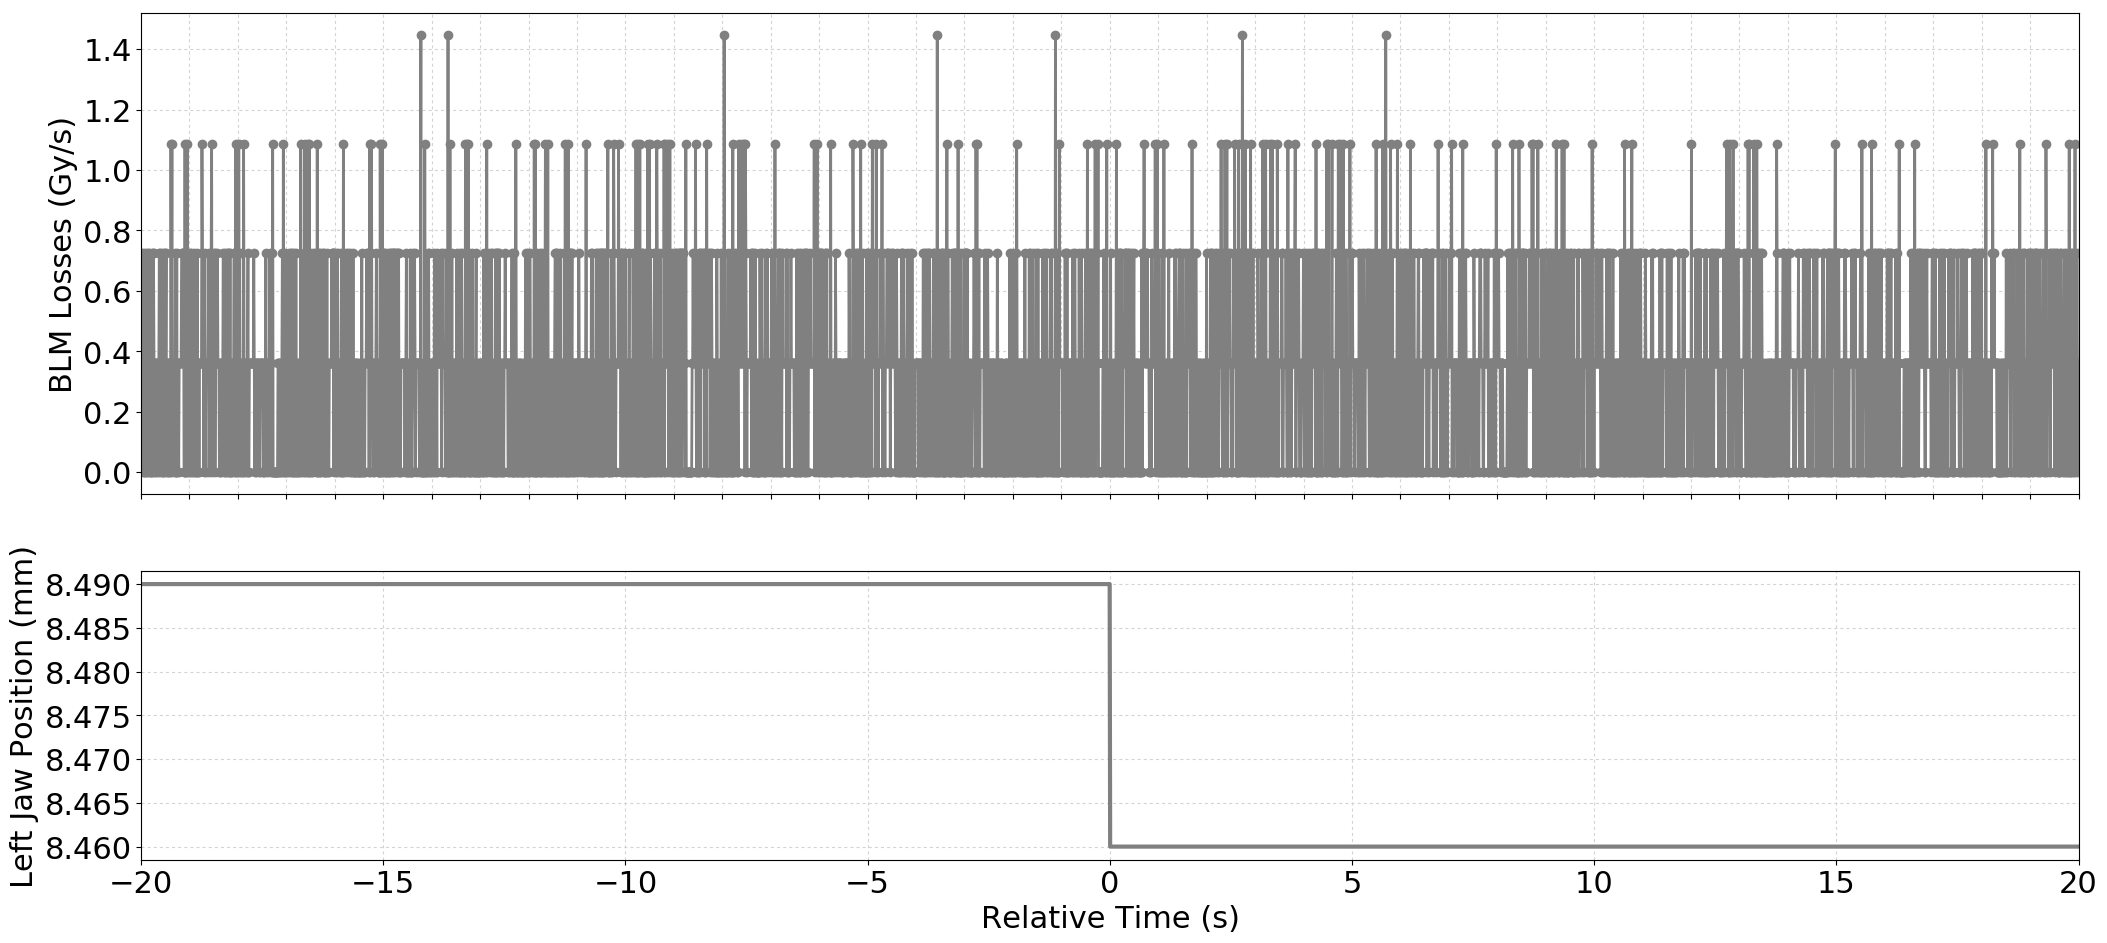

Data behind this chart, as committed beside it:
Timestamp, position, BLMTI.04L5.B1I10_TCTPH.4L5.B1
1494173406030, 8.49, 3.6200000000000004e-07
1494173406040, 8.49, 7.240000000000001e-07
1494173406050, 8.49, 3.6200000000000004e-07
1494173406060, 8.49, 0.0
1494173406070, 8.49, 3.6200000000000004e-07
1494173406080, 8.49, 0.0
1494173406090, 8.49, 7.240000000000001e-07
1494173406100, 8.49, 0.0
1494173406110, 8.49, 3.6200000000000004e-07
1494173406120, 8.49, 0.0
1494173406130, 8.49, 7.240000000000001e-07
1494173406140, 8.49, 3.6200000000000004e-07
1494173406150, 8.49, 0.0
1494173406160, 8.49, 3.6200000000000004e-07
1494173406170, 8.49, 7.240000000000001e-07
1494173406180, 8.49, 0.0
1494173406190, 8.49, 7.240000000000001e-07
1494173406200, 8.49, 3.6200000000000004e-07
1494173406210, 8.49, 0.0
1494173406220, 8.49, 0.0
1494173406230, 8.49, 3.6200000000000004e-07
1494173406240, 8.49, 7.240000000000001e-07
1494173406250, 8.49, 0.0
1494173406260, 8.49, 0.0
1494173406270, 8.49, 7.240000000000001e-07
1494173406280, 8.49, 7.240000000000001e-07
1494173406290, 8.49, 3.6200000000000004e-07
1494173406300, 8.49, 3.6200000000000004e-07
1494173406310, 8.49, 0.0
1494173406320, 8.49, 3.6200000000000004e-07
1494173406330, 8.49, 0.0
1494173406340, 8.49, 3.6200000000000004e-07
1494173406350, 8.49, 3.6200000000000004e-07
1494173406360, 8.49, 3.6200000000000004e-07
1494173406370, 8.49, 0.0
1494173406380, 8.49, 3.6200000000000004e-07
1494173406390, 8.49, 3.6200000000000004e-07
1494173406400, 8.49, 7.240000000000001e-07
1494173406410, 8.49, 0.0
1494173406420, 8.49, 7.240000000000001e-07
1494173406430, 8.49, 3.6200000000000004e-07
1494173406440, 8.49, 3.6200000000000004e-07
1494173406450, 8.49, 0.0
1494173406460, 8.49, 7.240000000000001e-07
1494173406470, 8.49, 0.0
1494173406480, 8.49, 0.0
1494173406490, 8.49, 7.240000000000001e-07
1494173406500, 8.49, 3.6200000000000004e-07
1494173406510, 8.49, 0.0
1494173406520, 8.49, 7.240000000000001e-07
1494173406530, 8.49, 3.6200000000000004e-07
1494173406540, 8.49, 7.240000000000001e-07
1494173406550, 8.49, 0.0
1494173406560, 8.49, 3.6200000000000004e-07
1494173406570, 8.49, 3.6200000000000004e-07
1494173406580, 8.49, 0.0
1494173406590, 8.49, 3.6200000000000004e-07
1494173406600, 8.49, 0.0
1494173406610, 8.49, 3.6200000000000004e-07
1494173406620, 8.49, 3.6200000000000004e-07
... 3,941 more rows
